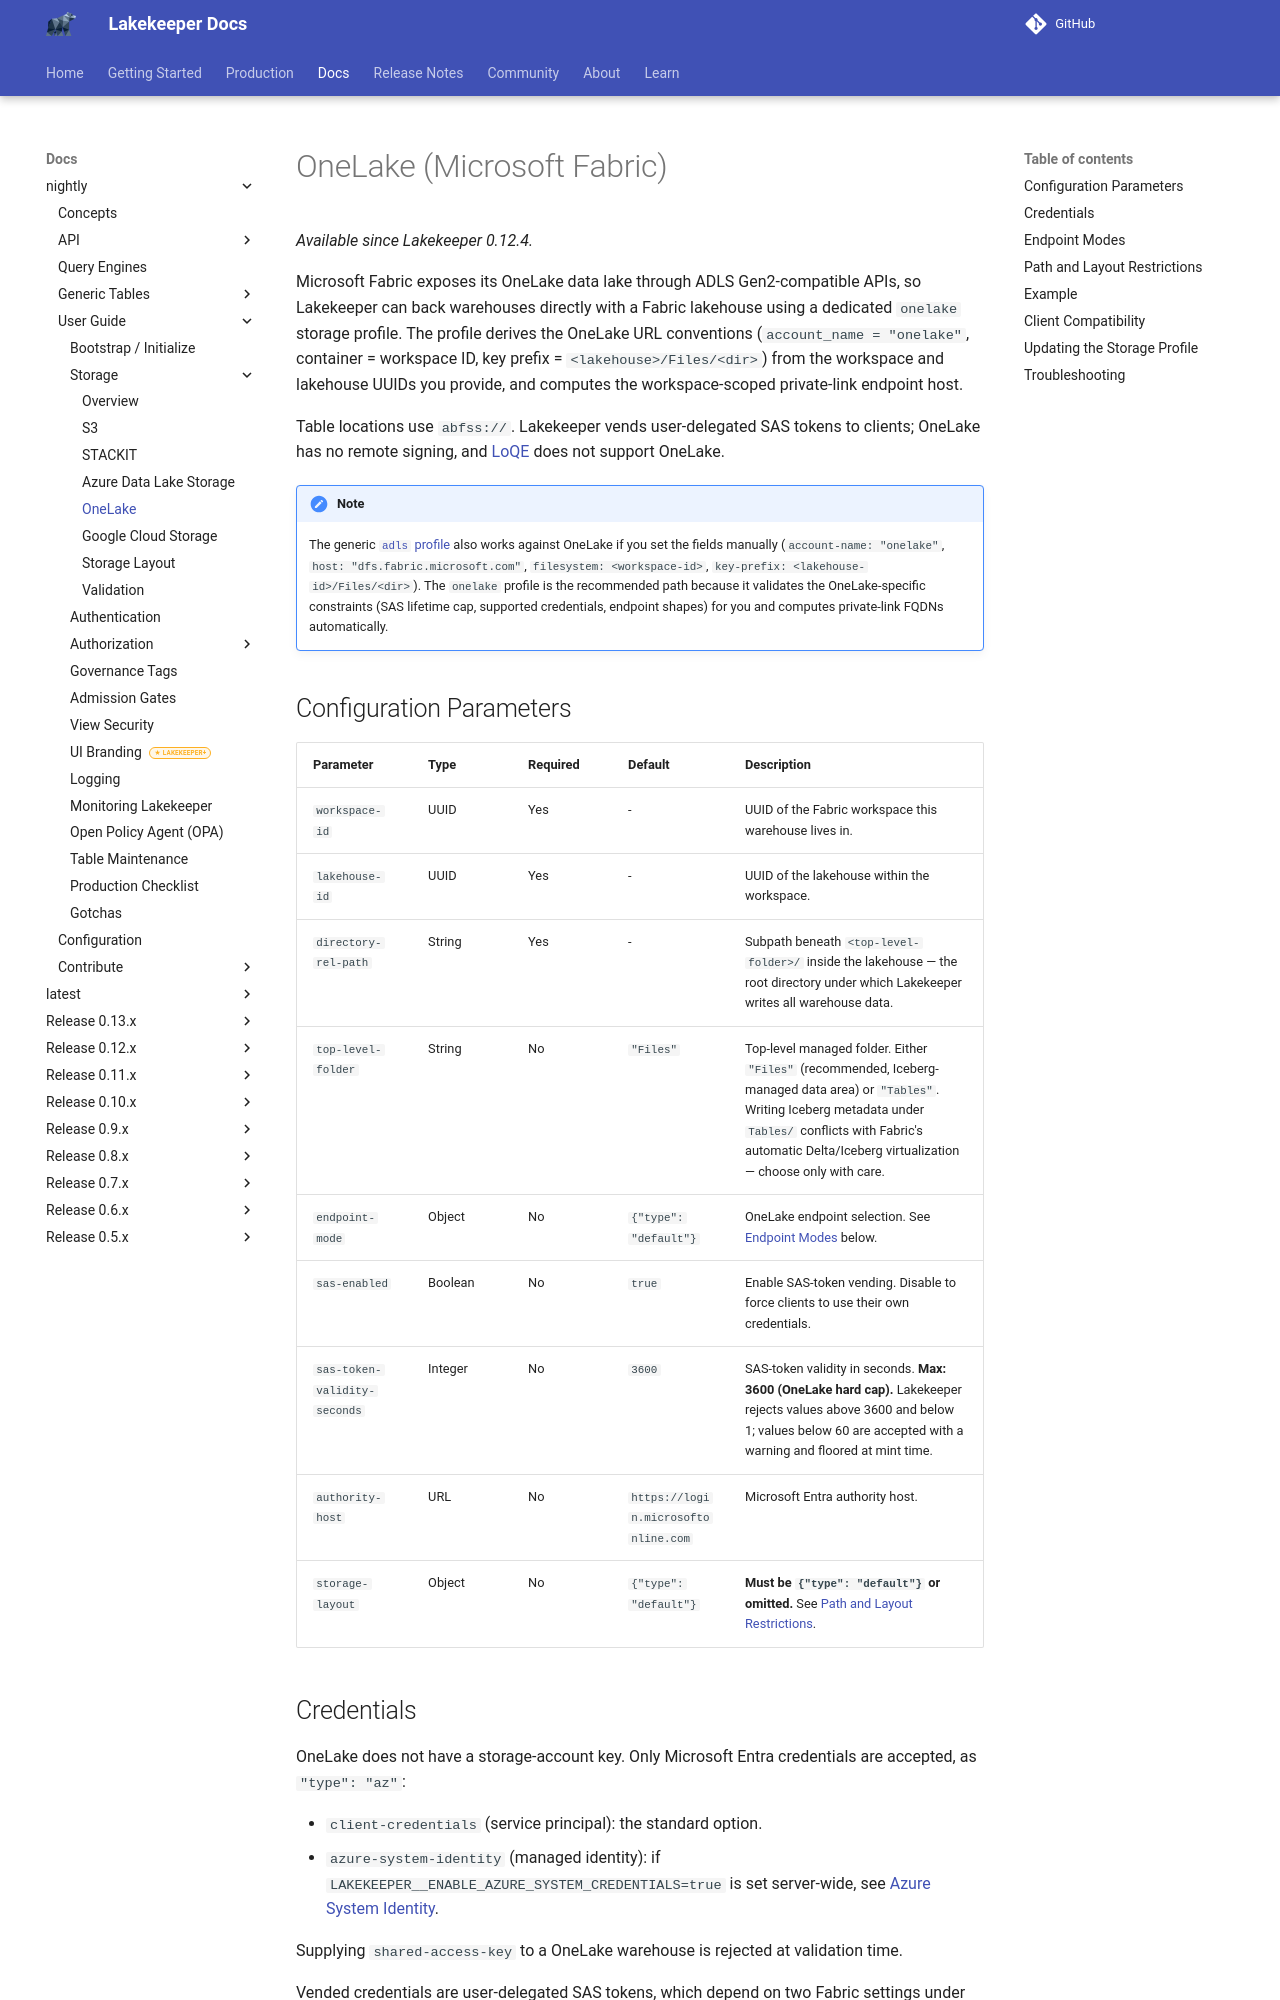

repository: timoguin/lakekeeper · page: docs/nightly/storage-onelake/index.html · generator: mkdocs

---
description: "Configure Lakekeeper Warehouses on OneLake (Microsoft Fabric) lakehouses: parameters, endpoint modes and private links, Entra credentials, the Fabric settings for user-delegated SAS tokens, path restrictions and client versions."
---

# OneLake (Microsoft Fabric)

*Available since Lakekeeper 0.12.4.*

Microsoft Fabric exposes its OneLake data lake through ADLS Gen2-compatible APIs, so Lakekeeper can back warehouses directly with a Fabric lakehouse using a dedicated `onelake` storage profile. The profile derives the OneLake URL conventions (`account_name = "onelake"`, container = workspace ID, key prefix = `<lakehouse>/Files/<dir>`) from the workspace and lakehouse UUIDs you provide, and computes the workspace-scoped private-link endpoint host.

Table locations use `abfss://`. Lakekeeper vends user-delegated SAS tokens to clients; OneLake has no remote signing, and [LoQE](engines.md#loqe) does not support OneLake.

!!! note
    The generic [`adls` profile](storage-adls.md) also works against OneLake if you set the fields manually (`account-name: "onelake"`, `host: "dfs.fabric.microsoft.com"`, `filesystem: <workspace-id>`, `key-prefix: <lakehouse-id>/Files/<dir>`). The `onelake` profile is the recommended path because it validates the OneLake-specific constraints (SAS lifetime cap, supported credentials, endpoint shapes) for you and computes private-link FQDNs automatically.

## Configuration Parameters

| Parameter                      | Type    | Required | Default                             | Description |
|--------------------------------|---------|----------|-------------------------------------|-------------|
| `workspace-id`                 | UUID    | Yes      | -                                   | UUID of the Fabric workspace this warehouse lives in. |
| `lakehouse-id`                 | UUID    | Yes      | -                                   | UUID of the lakehouse within the workspace. |
| `directory-rel-path`           | String  | Yes      | -                                   | Subpath beneath `<top-level-folder>/` inside the lakehouse — the root directory under which Lakekeeper writes all warehouse data. |
| `top-level-folder`             | String  | No       | `"Files"`                           | Top-level managed folder. Either `"Files"` (recommended, Iceberg-managed data area) or `"Tables"`. Writing Iceberg metadata under `Tables/` conflicts with Fabric's automatic Delta/Iceberg virtualization — choose only with care. |
| `endpoint-mode`                | Object  | No       | `{"type": "default"}`               | OneLake endpoint selection. See [Endpoint Modes](#endpoint-modes) below. |
| `sas-enabled`                  | Boolean | No       | `true`                              | Enable SAS-token vending. Disable to force clients to use their own credentials. |
| `sas-token-validity-seconds`   | Integer | No       | `3600`                              | SAS-token validity in seconds. **Max: 3600 (OneLake hard cap).** Lakekeeper rejects values above 3600 and below 1; values below 60 are accepted with a warning and floored at mint time. |
| `authority-host`               | URL     | No       | `https://login.microsoftonline.com` | Microsoft Entra authority host. |
| `storage-layout`               | Object  | No       | `{"type": "default"}`               | **Must be `{"type": "default"}` or omitted.** See [Path and Layout Restrictions](#path-and-layout-restrictions). |
